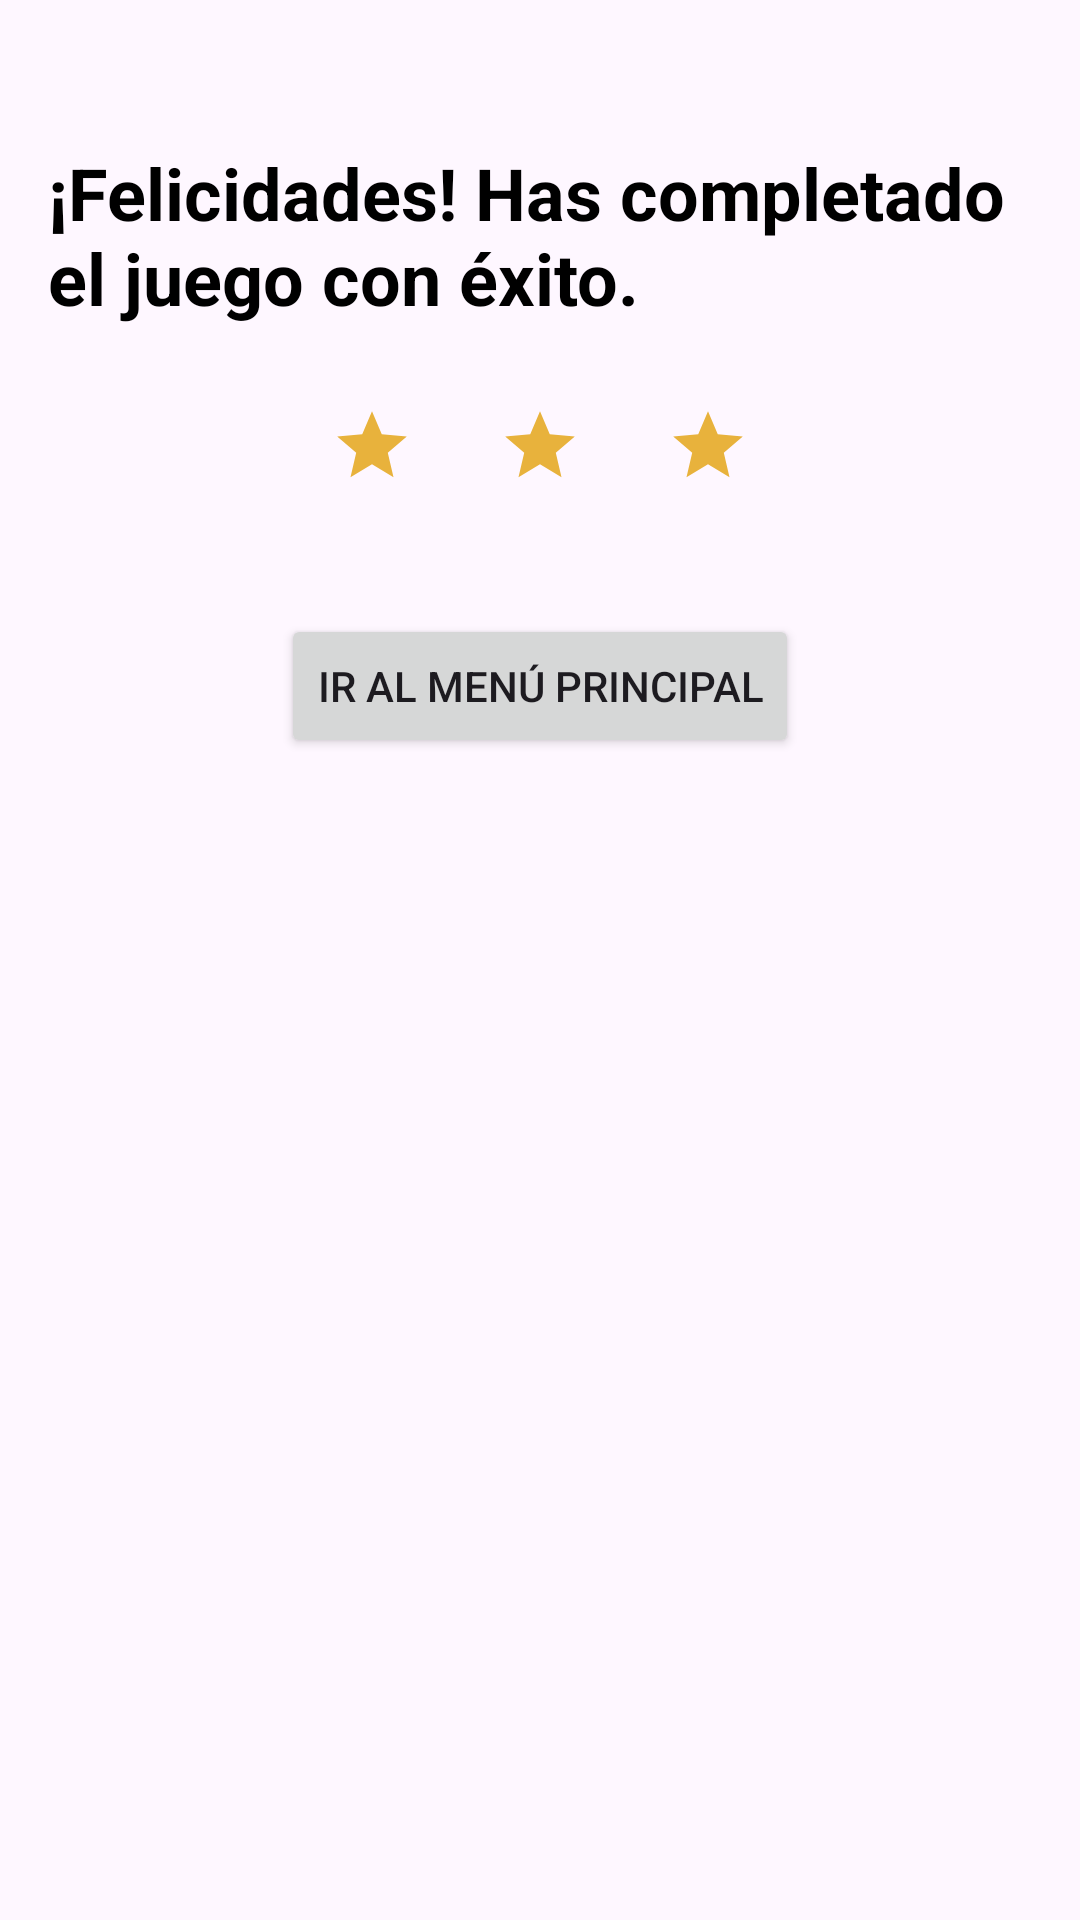

Android layout source for this screen:
<!-- AndroidManifest.xml: application theme Theme.GSTI -->
<!-- res/layout/activity_success.xml -->
<?xml version="1.0" encoding="utf-8"?>
<androidx.constraintlayout.widget.ConstraintLayout
    xmlns:android="http://schemas.android.com/apk/res/android"
    xmlns:app="http://schemas.android.com/apk/res-auto"
    android:layout_width="match_parent"
    android:layout_height="match_parent"
    android:padding="16dp">

    
    <TextView
        android:id="@+id/successMessage"
        android:layout_width="wrap_content"
        android:layout_height="wrap_content"
        android:text="@string/success_message"
        android:textSize="24sp"
        android:textStyle="bold"
        android:textColor="#000000"
        app:layout_constraintTop_toTopOf="parent"
        app:layout_constraintStart_toStartOf="parent"
        app:layout_constraintEnd_toEndOf="parent"
        android:layout_marginTop="32dp" />

    
    <LinearLayout
        android:id="@+id/starsContainer"
        android:layout_width="wrap_content"
        android:layout_height="wrap_content"
        android:orientation="horizontal"
        android:gravity="center"
        app:layout_constraintTop_toBottomOf="@id/successMessage"
        app:layout_constraintStart_toStartOf="parent"
        app:layout_constraintEnd_toEndOf="parent"
        android:layout_marginTop="16dp">

        
        <ImageView
            android:id="@+id/star1"
            android:layout_width="48dp"
            android:layout_height="48dp"
            android:src="@drawable/ic_star_empty"
            android:contentDescription="@string/star" />

        
        <ImageView
            android:id="@+id/star2"
            android:layout_width="48dp"
            android:layout_height="48dp"
            android:src="@drawable/ic_star_empty"
            android:contentDescription="@string/star"
            android:layout_marginStart="8dp" />

        
        <ImageView
            android:id="@+id/star3"
            android:layout_width="48dp"
            android:layout_height="48dp"
            android:src="@drawable/ic_star_empty"
            android:contentDescription="@string/star"
            android:layout_marginStart="8dp" />
    </LinearLayout>

    
    <Button
        android:id="@+id/goToMenuButton"
        android:layout_width="wrap_content"
        android:layout_height="wrap_content"
        android:text="@string/go_to_menu"
        app:layout_constraintTop_toBottomOf="@id/starsContainer"
        app:layout_constraintStart_toStartOf="parent"
        app:layout_constraintEnd_toEndOf="parent"
        android:layout_marginTop="32dp" />

</androidx.constraintlayout.widget.ConstraintLayout>
<!-- resources referenced by this layout -->
<resources>
  <!-- drawable ic_star_empty (drawable) -->
  <vector xmlns:android="http://schemas.android.com/apk/res/android"
      android:width="108dp"
      android:height="108dp"
      android:viewportWidth="24"
      android:viewportHeight="24"
      android:tint="#E8B23C">
    <group android:scaleX="0.58"
        android:scaleY="0.58"
        android:translateX="5.04"
        android:translateY="5.04">
      <path
          android:fillColor="@android:color/white"
          android:pathData="M12,17.27L18.18,21l-1.64,-7.03L22,9.24l-7.19,-0.61L12,2 9.19,8.63 2,9.24l5.46,4.73L5.82,21z"/>
    </group>
  </vector>
  <string name="go_to_menu">Ir al Menú Principal</string>
  <string name="star">Estrella</string>
  <string name="success_message">¡Felicidades! Has completado el juego con éxito.</string>
  <style name="Theme.GSTI" parent="Base.Theme.GSTI" />
  <style name="Base.Theme.GSTI" parent="Theme.Material3.DayNight.NoActionBar">
          
          
      </style>
</resources>
